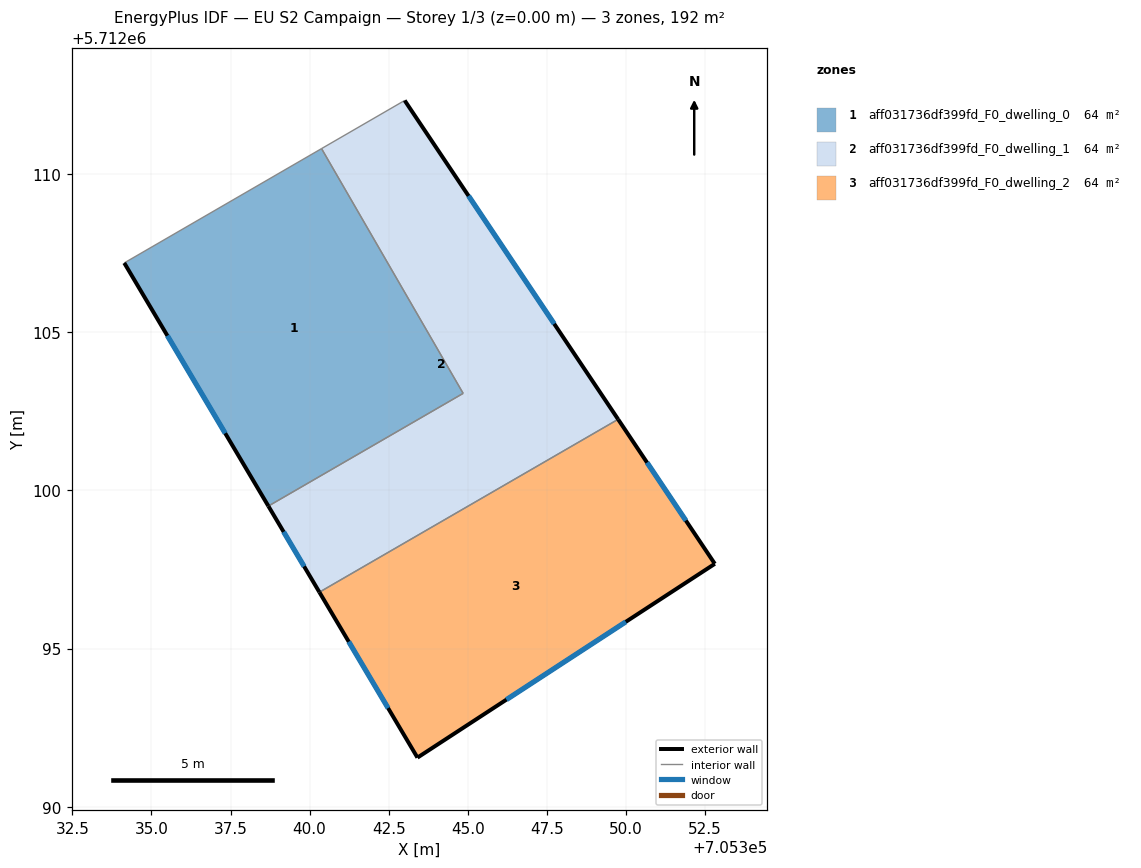
=== STOREY PLAN SPEC (per zone: floor XY polygon, exterior-wall plan segments, windows/doors) ===
zone 1: aff031736df399fd_F0_dwelling_0  (64.0 m²)
  floor: (705340.38, 5712110.80) (705344.85, 5712103.07) (705338.70, 5712099.50) (705334.14, 5712107.19)
  exterior wall: (705334.14, 5712107.19) – (705338.70, 5712099.50)  [8.9 m]
    window: (705335.50, 5712104.89) – (705337.33, 5712101.80)  [4.3 m²]
  interior walls: 3
zone 2: aff031736df399fd_F0_dwelling_1  (64.0 m²)
  floor: (705343.01, 5712112.33) (705349.75, 5712102.25) (705340.31, 5712096.78) (705338.70, 5712099.50) (705344.85, 5712103.07) (705340.38, 5712110.80)
  exterior wall: (705349.75, 5712102.25) – (705343.01, 5712112.33)  [12.1 m]
    window: (705347.73, 5712105.26) – (705345.03, 5712109.31)  [5.9 m²]
  exterior wall: (705338.70, 5712099.50) – (705340.31, 5712096.78)  [3.2 m]
    window: (705339.18, 5712098.69) – (705339.83, 5712097.60)  [1.5 m²]
  interior walls: 4
zone 3: aff031736df399fd_F0_dwelling_2  (64.0 m²)
  floor: (705349.75, 5712102.25) (705352.81, 5712097.68) (705343.41, 5712091.55) (705340.31, 5712096.78)
  exterior wall: (705352.81, 5712097.68) – (705349.75, 5712102.25)  [5.5 m]
    window: (705351.89, 5712099.05) – (705350.67, 5712100.88)  [2.7 m²]
  exterior wall: (705343.41, 5712091.55) – (705352.81, 5712097.68)  [11.2 m]
    window: (705346.22, 5712093.39) – (705350.00, 5712095.84)  [5.4 m²]
  exterior wall: (705340.31, 5712096.78) – (705343.41, 5712091.55)  [6.1 m]
    window: (705341.24, 5712095.22) – (705342.48, 5712093.12)  [2.9 m²]
  interior walls: 1

=== DERIVED (storey summary) ===
Building: EU S2 Campaign
Storey: 1 of 3  (floor level z = 0.00 m)
Storey gross floor area: 192.0 m²
Zones on this storey: 3
  - aff031736df399fd_F0_dwelling_0: floor 64.0 m²; exterior wall 8.9 m (26.8 m²); 1 window(s) 4.3 m²; WWR 16.1%
  - aff031736df399fd_F0_dwelling_1: floor 64.0 m²; exterior wall 15.3 m (45.9 m²); 2 window(s) 7.4 m²; WWR 16.1%
  - aff031736df399fd_F0_dwelling_2: floor 64.0 m²; exterior wall 22.8 m (68.4 m²); 3 window(s) 11.0 m²; WWR 16.1%
Zone adjacency (shared interzone walls):
  - aff031736df399fd_F0_dwelling_0 ↔ aff031736df399fd_F0_dwelling_1
  - aff031736df399fd_F0_dwelling_1 ↔ aff031736df399fd_F0_dwelling_2